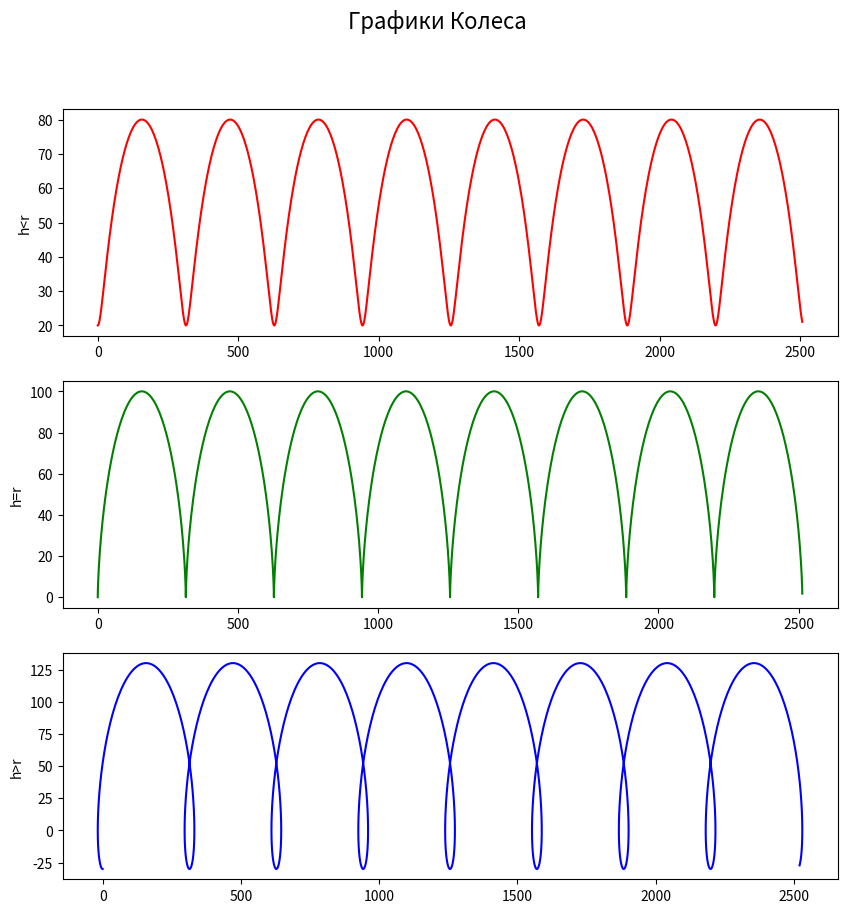

The script that saved this image:
import matplotlib.pyplot as plt
import numpy as np
r = 50
h1 = 30
h2 = 50
h3 = 80
x, y = [],[]
t = np.linspace(0,50,1000)

for i in range(0,1000):
    x.append(r*t[i]-h1*np.sin(t[i]))
    y.append(r-h1*np.cos(t[i]))
    
fig = plt.figure(figsize=(10, 10))
ax1 = fig.add_subplot(3, 1, 1)
plt.plot(x,y, color="r")
ax1.set_ylabel('h<r')
x, y = [],[]
for i in range(0,1000):
    x.append(r*t[i]-h2*np.sin(t[i]))
    y.append(r-h2*np.cos(t[i]))

ax2 = fig.add_subplot(3, 1, 2)
plt.plot(x,y, color="g")
ax2.set_ylabel('h=r')
x, y = [],[]
for i in range(0,1000):
    x.append(r*t[i]-h3*np.sin(t[i]))
    y.append(r-h3*np.cos(t[i]))
    
ax3 = fig.add_subplot(3, 1, 3)
plt.plot(x,y, color="b")
ax3.set_ylabel('h>r')

fig.suptitle('Графики Колеса', fontsize=16)
plt.show()
